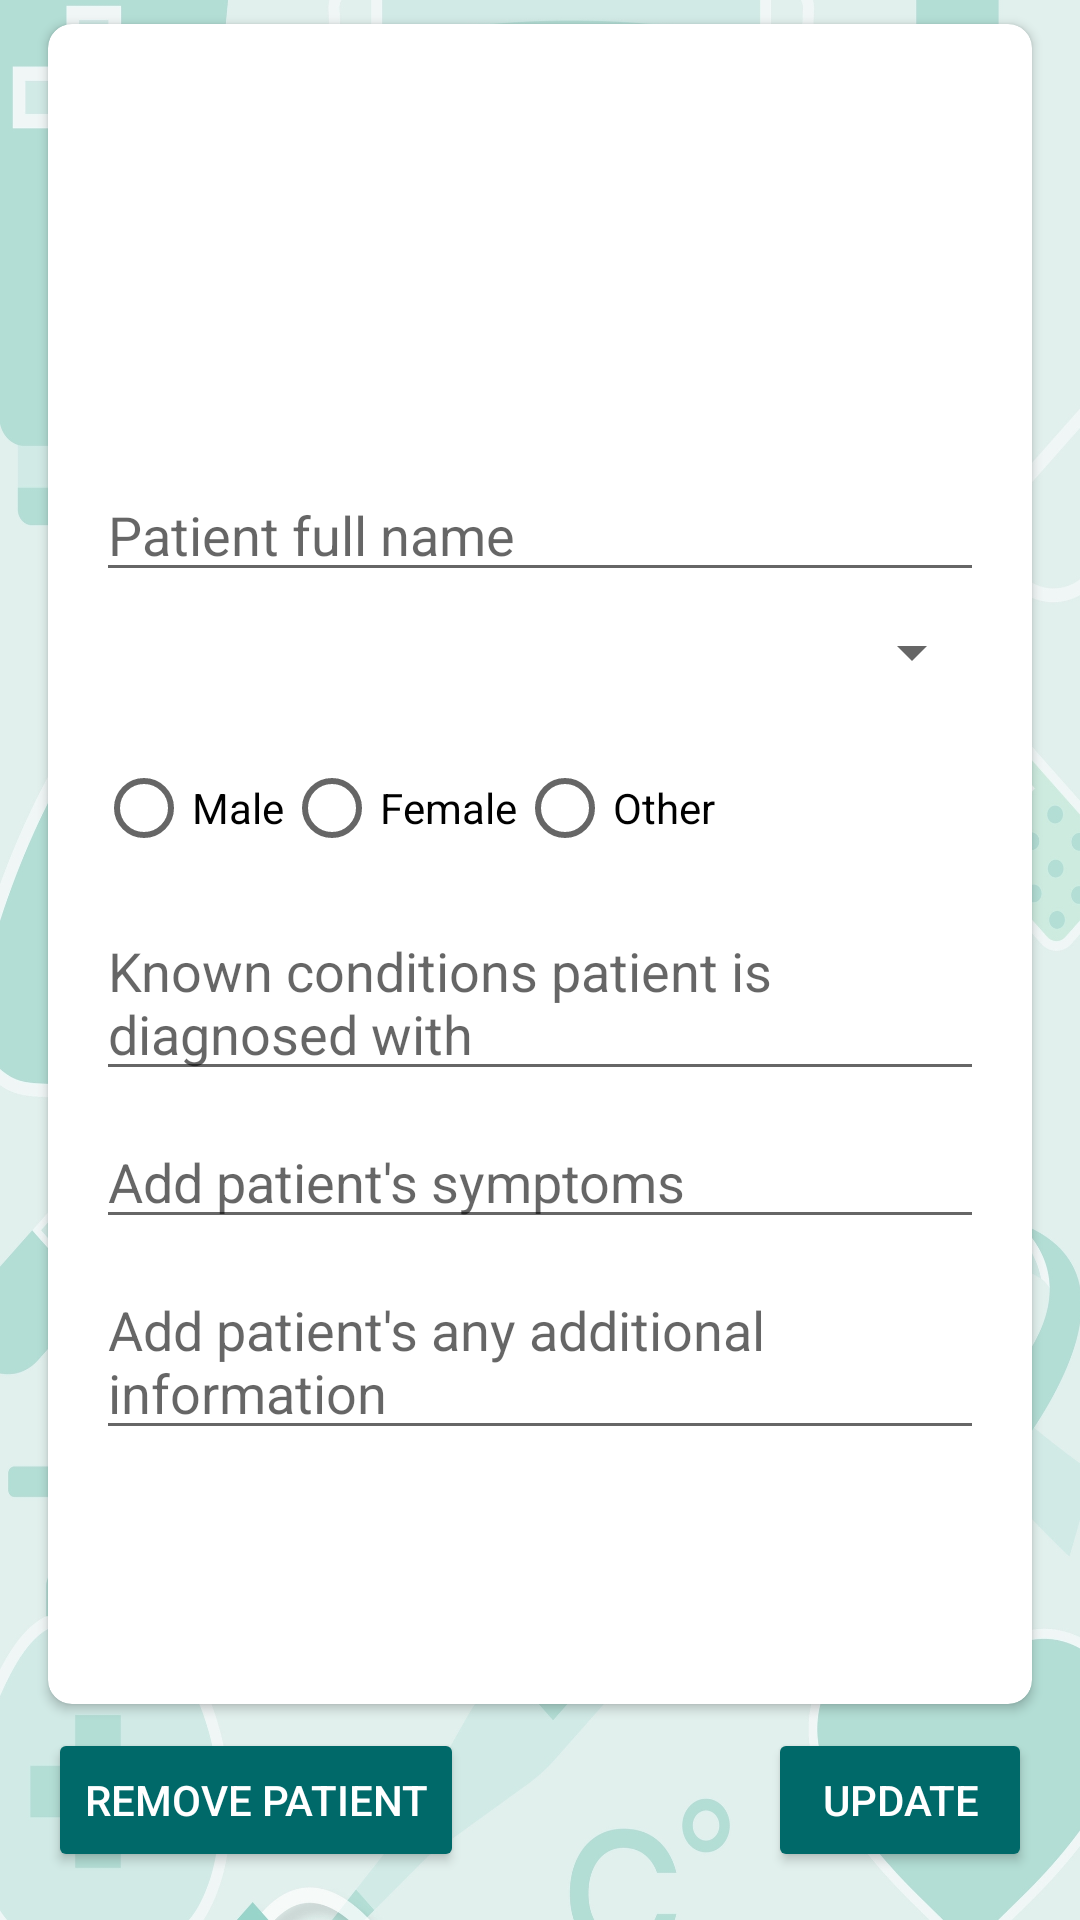

Write the Android layout XML for this screen, with the resource values it uses.
<!-- AndroidManifest.xml: application theme Theme.Projekt_telemedycyna -->
<!-- res/layout/fragment_patient_edit.xml -->
<?xml version="1.0" encoding="utf-8"?>
<layout xmlns:android="http://schemas.android.com/apk/res/android"
    xmlns:app="http://schemas.android.com/apk/res-auto">

    <data>
        <variable
            name="viewModel"
            type="com.example.telematics_project.viewmodel.PatientEditViewModel" />
    </data>
    <androidx.constraintlayout.widget.ConstraintLayout
        android:layout_width="match_parent"
        android:background="@drawable/background"
        android:layout_height="match_parent">

        <androidx.cardview.widget.CardView
            android:layout_width="0dp"
            android:layout_height="0dp"
            android:layout_marginStart="16dp"
            android:layout_marginTop="8dp"
            android:layout_marginEnd="16dp"
            app:cardCornerRadius="8dp"
            android:elevation="4dp"
            android:layout_marginBottom="8dp"
            android:background="@color/lightGrey"
            app:layout_constraintBottom_toTopOf="@id/update_patient_record"
            app:layout_constraintEnd_toEndOf="parent"
            app:layout_constraintStart_toStartOf="parent"
            app:layout_constraintTop_toTopOf="parent">

            <LinearLayout
                android:layout_width="match_parent"
                android:layout_height="match_parent"
                android:orientation="vertical">

                <ImageView
                    android:id="@+id/edit_patient_image"
                    android:layout_width="100dp"
                    android:layout_height="100dp"
                    android:src="@drawable/ic_camera"
                    android:layout_gravity="center"
                    android:layout_marginStart="16dp"
                    android:layout_marginTop="16dp"
                    android:layout_marginEnd="16dp" />

                <EditText
                    android:id="@+id/edit_patient_name"
                    android:layout_width="match_parent"
                    android:layout_height="wrap_content"
                    android:layout_gravity="center"
                    android:layout_marginHorizontal="16dp"
                    android:layout_marginTop="32dp"
                    android:hint="@string/patient_name"
                    app:layout_constraintStart_toStartOf="parent"
                    app:layout_constraintTop_toBottomOf="@id/edit_patient_image" />

                <Spinner
                    android:id="@+id/edit_patient_age"
                    android:layout_width="match_parent"
                    android:layout_height="wrap_content"
                    android:layout_marginHorizontal="16dp"
                    android:layout_marginTop="8dp"
                    app:layout_constraintEnd_toEndOf="parent"
                    app:layout_constraintStart_toStartOf="parent"
                    app:layout_constraintTop_toBottomOf="@id/edit_patient_name" />

                <RadioGroup
                    android:id="@+id/edit_patient_sex"
                    android:layout_width="match_parent"
                    android:layout_height="wrap_content"
                    android:layout_marginHorizontal="16dp"
                    android:layout_marginTop="16dp"
                    android:orientation="horizontal"
                    app:layout_constraintEnd_toEndOf="parent"
                    app:layout_constraintStart_toStartOf="parent"
                    app:layout_constraintTop_toBottomOf="@id/edit_patient_age">

                    <RadioButton
                        android:id="@+id/radio_male"
                        android:layout_width="wrap_content"
                        android:layout_height="wrap_content"
                        android:onClick="@{() -> viewModel.onPickAnswerMale()}"
                        android:text="@string/male" />

                    <RadioButton
                        android:id="@+id/radio_female"
                        android:layout_width="wrap_content"
                        android:layout_height="wrap_content"
                        android:onClick="@{() -> viewModel.onPickAnswerFemale()}"
                        android:text="@string/female" />

                    <RadioButton
                        android:id="@+id/radio_other"
                        android:layout_width="wrap_content"
                        android:layout_height="wrap_content"
                        android:onClick="@{() -> viewModel.onPickAnswerOther()}"
                        android:text="@string/other" />
                </RadioGroup>

                <EditText
                    android:id="@+id/edit_patient_illness"
                    android:layout_width="match_parent"
                    android:layout_height="wrap_content"
                    android:layout_marginHorizontal="16dp"
                    android:layout_marginTop="8dp"
                    android:hint="@string/patient_illness"
                    app:layout_constraintEnd_toEndOf="parent"
                    app:layout_constraintStart_toStartOf="parent"
                    app:layout_constraintTop_toBottomOf="@id/edit_patient_sex" />

                <EditText
                    android:id="@+id/edit_patient_symptoms"
                    android:layout_width="match_parent"
                    android:layout_height="wrap_content"
                    android:layout_marginHorizontal="16dp"
                    android:layout_marginTop="8dp"
                    android:hint="@string/patient_symptoms"
                    app:layout_constraintStart_toStartOf="parent"
                    app:layout_constraintTop_toBottomOf="@id/edit_patient_illness" />

                <EditText
                    android:id="@+id/patient_edit_info"
                    android:layout_width="match_parent"
                    android:layout_height="wrap_content"
                    android:layout_marginHorizontal="16dp"
                    android:layout_marginTop="8dp"
                    android:hint="@string/patient_add_info"
                    app:layout_constraintEnd_toEndOf="parent"
                    app:layout_constraintStart_toStartOf="parent"
                    app:layout_constraintTop_toBottomOf="@id/edit_patient_symptoms" />
            </LinearLayout>
        </androidx.cardview.widget.CardView>

        <Button
            android:id="@+id/update_patient_record"
            android:layout_width="wrap_content"
            android:layout_height="wrap_content"
            android:layout_marginEnd="16dp"
            android:layout_marginBottom="16dp"
            android:backgroundTint="@color/teal_dark"
            android:text="@string/update_patient_record"
            android:textColor="@color/white"
            app:layout_constraintBottom_toBottomOf="parent"
            app:layout_constraintEnd_toEndOf="parent" />

        <Button
            android:id="@+id/remove_patient_record"
            android:layout_width="wrap_content"
            android:layout_height="wrap_content"
            android:layout_marginStart="16dp"
            android:layout_marginBottom="16dp"
            android:backgroundTint="@color/teal_dark"
            android:text="@string/remove_patient_record"
            android:textColor="@color/white"
            app:layout_constraintBottom_toBottomOf="parent"
            app:layout_constraintStart_toStartOf="parent" />

    </androidx.constraintlayout.widget.ConstraintLayout>
</layout>
<!-- resources referenced by this layout -->
<resources>
  <color name="lightGrey">#f3f3f3</color>
  <color name="teal_dark">#006969</color>
  <color name="white">#ffffff</color>
  <!-- drawable background: jpeg bitmap (drawable, 570323 bytes) -->
  <string name="female">Female</string>
  <string name="male">Male</string>
  <string name="other">Other</string>
  <string name="patient_add_info"> Add patient\'s any additional information</string>
  <string name="patient_illness">Known conditions patient is diagnosed with</string>
  <string name="patient_name">Patient full name</string>
  <string name="patient_symptoms">Add patient\'s symptoms</string>
  <string name="remove_patient_record">Remove patient</string>
  <string name="update_patient_record">update</string>
  <style name="Theme.Projekt_telemedycyna" parent="Theme.MaterialComponents.DayNight.DarkActionBar">
          
          <item name="colorPrimary">@color/teal_dark</item>
          <item name="colorPrimaryVariant">@color/rippleOnPrimary</item>
          <item name="colorOnPrimary">@color/rippleOnPrimary</item>
          
          <item name="colorSecondary">@color/colorAccentTransparent30</item>
          <item name="colorSecondaryVariant">@color/colorWhiteTransparent30</item>
          <item name="colorOnSecondary">@color/black</item>
          
          <item name="android:statusBarColor" tools:targetApi="l">@color/teal_darker</item>
          
      </style>
  <color name="rippleOnPrimary">#26ffffff</color>
  <color name="colorAccentTransparent30">#4d009897</color>
  <color name="colorWhiteTransparent30">#4dffffff</color>
  <color name="black">#070707</color>
  <color name="teal_darker">#005050</color>
</resources>
